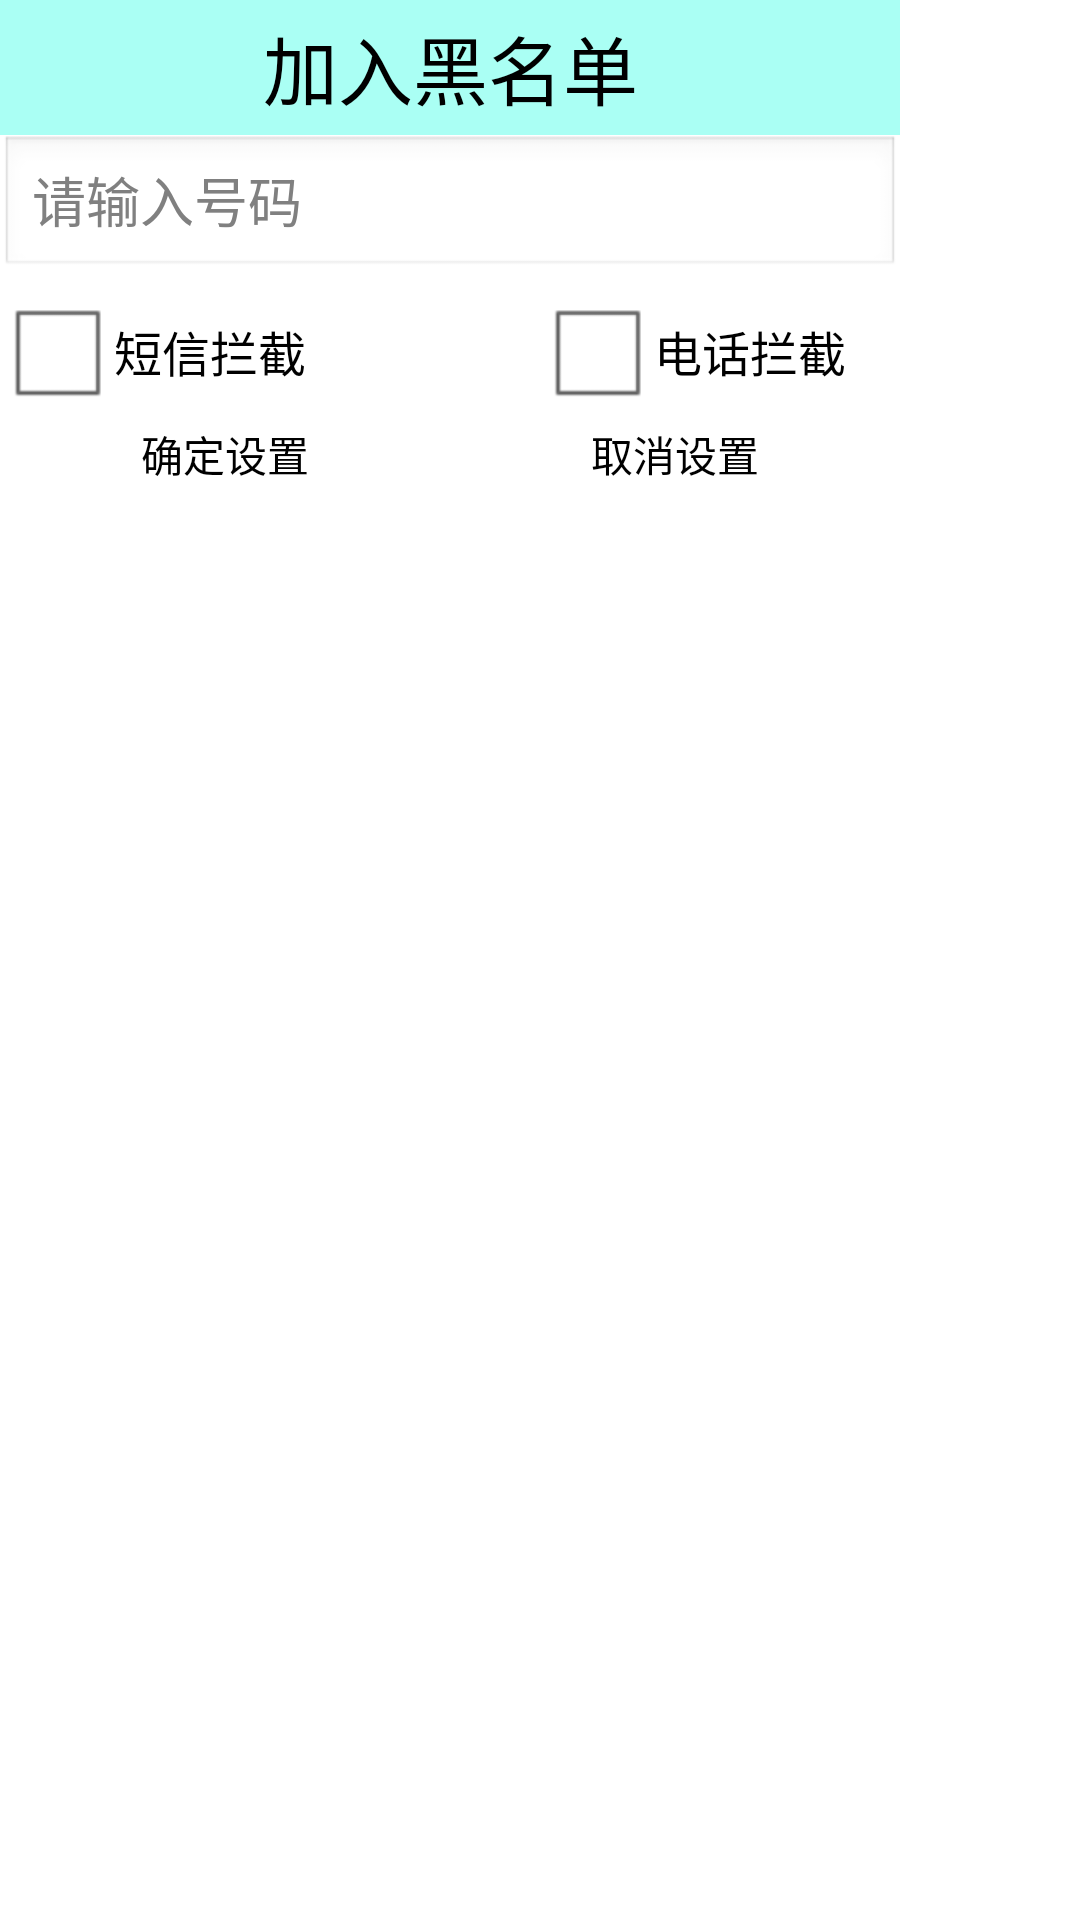

Here is an Android app screen rendered from its layout file. Give the layout XML and the strings, colors and styles it references.
<!-- AndroidManifest.xml: application theme AppTheme -->
<!-- res/layout/setblacklist_dialog_smstel.xml -->
<?xml version="1.0" encoding="utf-8"?>
<LinearLayout xmlns:android="http://schemas.android.com/apk/res/android"
    android:layout_width="300dip"
    android:layout_height="300dip"
    android:orientation="vertical" >

    <TextView
        android:layout_width="300dip"
        android:layout_height="45dip"
        android:background="#5500ffdd"
        android:gravity="center"
        android:text="加入黑名单"
        android:textColor="#ff000000"
        android:textSize="25sp" />

    <EditText
        android:id="@+id/et_dialog_smstel_blackNumber"
        android:layout_width="300dip"
        android:layout_height="wrap_content"
        android:hint="请输入号码"
        android:inputType="phone" />

    <LinearLayout
        android:layout_width="match_parent"
        android:layout_height="wrap_content"
        android:orientation="horizontal" >

        <CheckBox
            android:id="@+id/cb_dialog_smstel_setSms"
            android:layout_width="0dip"
            android:layout_height="wrap_content"
            android:layout_weight="1"
            android:text="短信拦截" />

        <CheckBox
            android:id="@+id/cb_dialog_smstel_setPhone"
            android:layout_width="0dip"
            android:layout_height="wrap_content"
            android:layout_weight="1"
            android:text="电话拦截" />
    </LinearLayout>

    <LinearLayout
        android:layout_width="300dip"
        android:layout_height="wrap_content"
        android:orientation="horizontal" >

        <Button
            android:id="@+id/bt_dialog_smstel_sureSetBlack"
            android:layout_width="0dip"
            android:layout_height="wrap_content"
            android:layout_weight="1"
            android:background="@drawable/button_selection"
            android:text="确定设置" />

        <Button
            android:id="@+id/bt_dialog_smstel_cancelSetBlack"
            android:layout_width="0dip"
            android:layout_height="wrap_content"
            android:layout_weight="1"
            android:background="@drawable/button_selection"
            android:text="取消设置" />
    </LinearLayout>

</LinearLayout>
<!-- resources referenced by this layout -->
<resources>
  <!-- drawable button_selection (drawable) -->
  <?xml version="1.0" encoding="utf-8"?>
  <selector xmlns:android="http://schemas.android.com/apk/res/android" >
      
       <item android:state_pressed="true" 
          android:drawable="@drawable/btn_green_pressed" />
       
      <item android:state_focused="true"
          android:drawable="@drawable/btn_green_pressed" />
      
      <item
           android:drawable="@drawable/btn_green_normal" />
  
  </selector>
  <style name="AppTheme" parent="AppBaseTheme">
          
      </style>
  <style name="AppBaseTheme" parent="android:Theme.Light">
          
      </style>
</resources>
